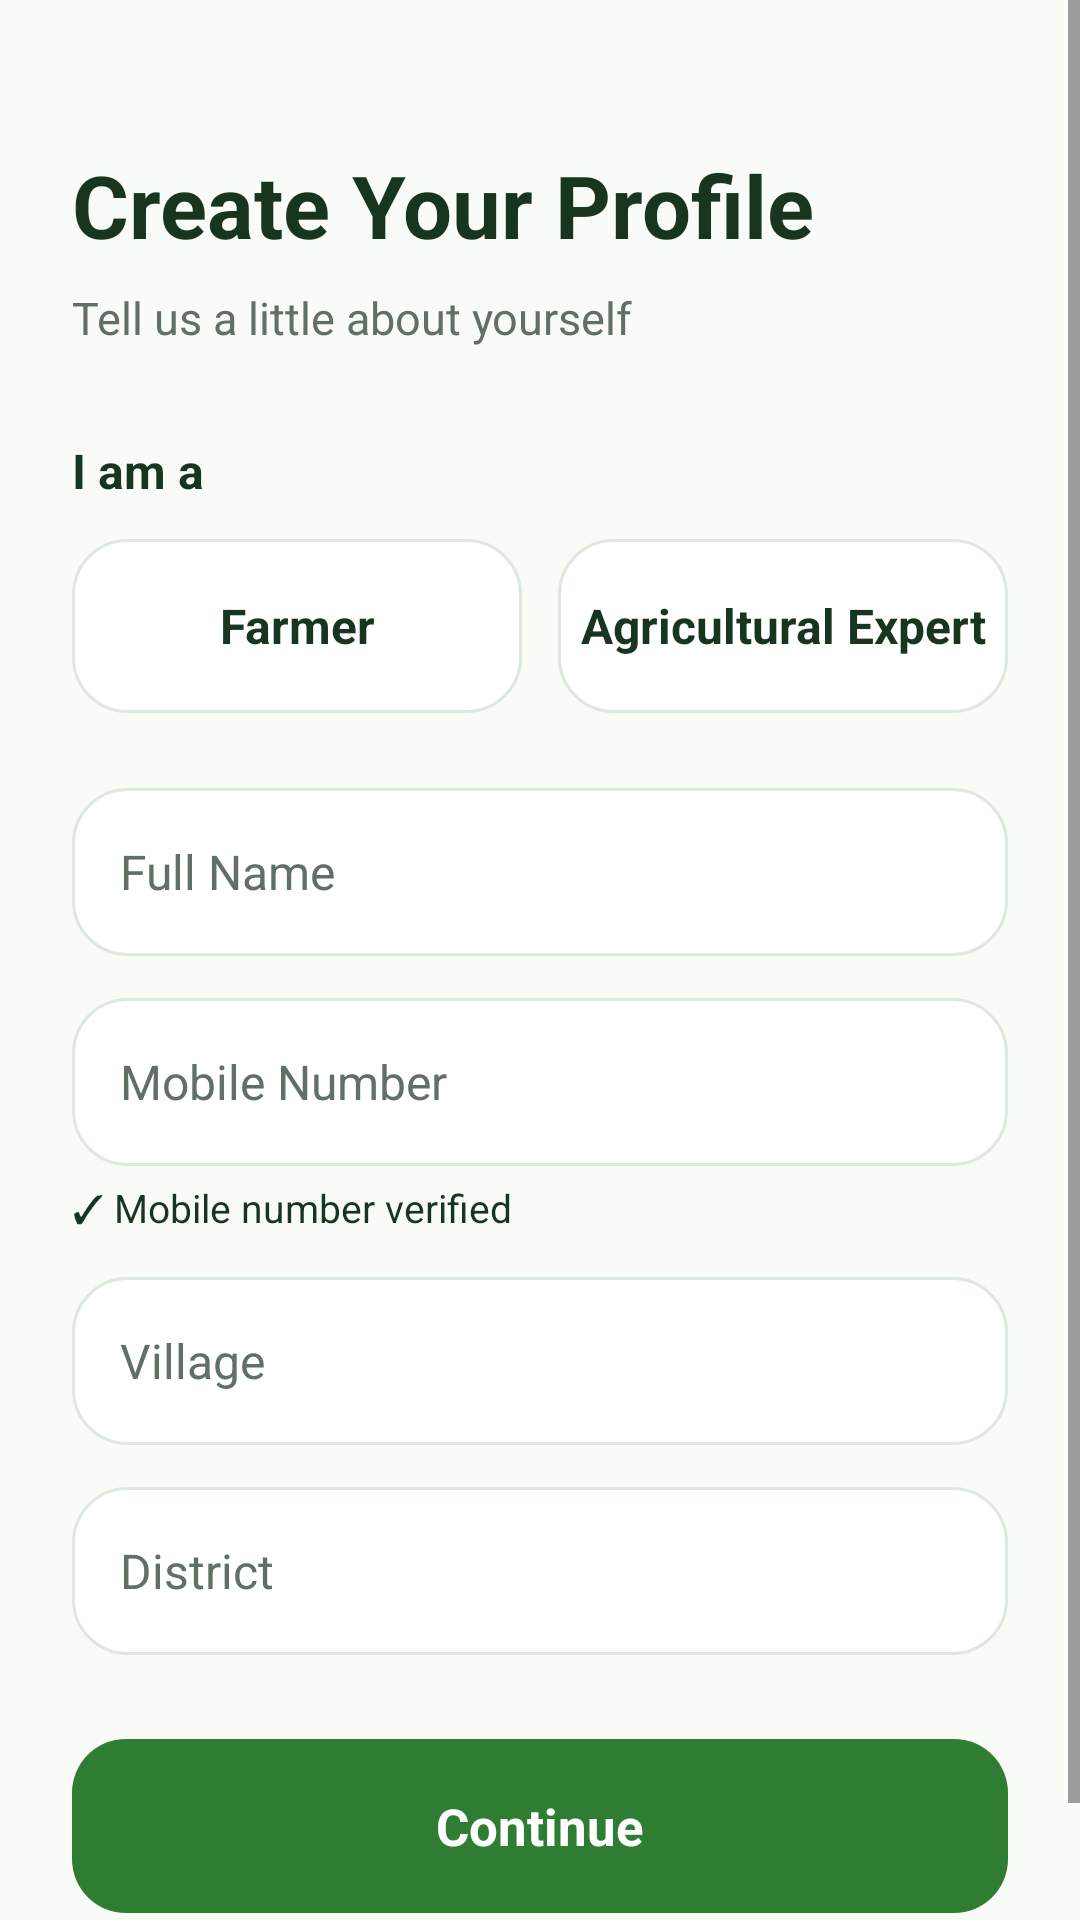

This screen was rendered from an Android layout file. Write that file and the resources it references.
<!-- AndroidManifest.xml: application theme Theme.KisanSathi -->
<!-- res/layout/activity_profile.xml -->
<?xml version="1.0" encoding="utf-8"?>
<ScrollView xmlns:android="http://schemas.android.com/apk/res/android"
    android:layout_width="match_parent"
    android:layout_height="match_parent"
    android:background="@color/kisan_background"
    android:fillViewport="true">

    <LinearLayout
        android:layout_width="match_parent"
        android:layout_height="wrap_content"
        android:orientation="vertical"
        android:padding="24dp">

        

        <TextView
            android:id="@+id/profileTitle"
            android:layout_width="match_parent"
            android:layout_height="wrap_content"
            android:layout_marginTop="25dp"
            android:text="@string/create_profile"
            android:textColor="@color/dark_green"
            android:textSize="29sp"
            android:textStyle="bold" />

        <TextView
            android:id="@+id/profileSubtitle"
            android:layout_width="match_parent"
            android:layout_height="wrap_content"
            android:layout_marginTop="8dp"
            android:text="@string/profile_subtitle"
            android:textColor="@color/secondary_text"
            android:textSize="15sp" />

        

        <TextView
            android:id="@+id/userTypeLabel"
            android:layout_width="wrap_content"
            android:layout_height="wrap_content"
            android:layout_marginTop="30dp"
            android:text="@string/i_am_a"
            android:textColor="@color/dark_green"
            android:textSize="16sp"
            android:textStyle="bold" />

        <LinearLayout
            android:id="@+id/userTypeContainer"
            android:layout_width="match_parent"
            android:layout_height="wrap_content"
            android:layout_marginTop="12dp"
            android:orientation="horizontal">

            <TextView
                android:id="@+id/farmerOption"
                android:layout_width="0dp"
                android:layout_height="58dp"
                android:layout_weight="1"
                android:background="@drawable/language_card"
                android:gravity="center"
                android:text="@string/farmer"
                android:textColor="@color/dark_green"
                android:textSize="16sp"
                android:textStyle="bold" />

            <TextView
                android:id="@+id/expertOption"
                android:layout_width="0dp"
                android:layout_height="58dp"
                android:layout_marginStart="12dp"
                android:layout_weight="1"
                android:background="@drawable/language_card"
                android:gravity="center"
                android:text="@string/expert"
                android:textColor="@color/dark_green"
                android:textSize="16sp"
                android:textStyle="bold" />

        </LinearLayout>

        

        <EditText
            android:id="@+id/nameInput"
            android:layout_width="match_parent"
            android:layout_height="56dp"
            android:layout_marginTop="25dp"
            android:background="@drawable/language_card"
            android:hint="@string/full_name"
            android:inputType="textPersonName|textCapWords"
            android:paddingStart="16dp"
            android:paddingEnd="16dp"
            android:textColor="@color/dark_green"
            android:textColorHint="@color/secondary_text"
            android:textSize="16sp" />

        

        <EditText
            android:id="@+id/mobileInput"
            android:layout_width="match_parent"
            android:layout_height="56dp"
            android:layout_marginTop="14dp"
            android:background="@drawable/language_card"
            android:hint="@string/mobile_number"
            android:inputType="phone"
            android:paddingStart="16dp"
            android:paddingEnd="16dp"
            android:textColor="@color/dark_green"
            android:textColorHint="@color/secondary_text"
            android:textSize="16sp" />

        <TextView
            android:id="@+id/mobileVerifiedText"
            android:layout_width="wrap_content"
            android:layout_height="wrap_content"
            android:layout_marginTop="5dp"
            android:text="✓ Mobile number verified"
            android:textColor="@color/dark_green"
            android:textSize="13sp" />

        

        <EditText
            android:id="@+id/villageInput"
            android:layout_width="match_parent"
            android:layout_height="56dp"
            android:layout_marginTop="14dp"
            android:background="@drawable/language_card"
            android:hint="@string/village"
            android:inputType="text|textCapWords"
            android:paddingStart="16dp"
            android:paddingEnd="16dp"
            android:textColor="@color/dark_green"
            android:textColorHint="@color/secondary_text"
            android:textSize="16sp" />

        

        <EditText
            android:id="@+id/districtInput"
            android:layout_width="match_parent"
            android:layout_height="56dp"
            android:layout_marginTop="14dp"
            android:background="@drawable/language_card"
            android:hint="@string/district"
            android:inputType="text|textCapWords"
            android:paddingStart="16dp"
            android:paddingEnd="16dp"
            android:textColor="@color/dark_green"
            android:textColorHint="@color/secondary_text"
            android:textSize="16sp" />

        

        <TextView
            android:id="@+id/profileContinueButton"
            android:layout_width="match_parent"
            android:layout_height="58dp"
            android:layout_marginTop="28dp"
            android:layout_marginBottom="20dp"
            android:background="@drawable/continue_button"
            android:gravity="center"
            android:text="@string/continue_text"
            android:textColor="@color/white"
            android:textSize="17sp"
            android:textStyle="bold" />

    </LinearLayout>

</ScrollView>
<!-- resources referenced by this layout -->
<resources>
  <color name="dark_green">#17351F</color>
  <color name="kisan_background">#F8FBF6</color>
  <color name="secondary_text">#617064</color>
  <color name="white">#FFFFFF</color>
  <!-- drawable continue_button (drawable) -->
  <?xml version="1.0" encoding="utf-8"?>
  <shape xmlns:android="http://schemas.android.com/apk/res/android"
      android:shape="rectangle">
  
      <solid android:color="@color/primary_green" />
  
      <corners android:radius="18dp" />
  
      <padding
          android:left="20dp"
          android:top="10dp"
          android:right="20dp"
          android:bottom="10dp" />
  
  </shape>
  <!-- drawable language_card (drawable) -->
  <?xml version="1.0" encoding="utf-8"?>
  <selector xmlns:android="http://schemas.android.com/apk/res/android">
  
      <item android:state_pressed="true">
          <shape android:shape="rectangle">
              <solid android:color="@color/soft_green" />
              <corners android:radius="18dp" />
              <stroke
                  android:width="1dp"
                  android:color="@color/primary_green" />
          </shape>
      </item>
  
      <item>
          <shape android:shape="rectangle">
              <solid android:color="@color/white" />
              <corners android:radius="18dp" />
              <stroke
                  android:width="1dp"
                  android:color="#DDE8DE" />
          </shape>
      </item>
  
  </selector>
  <string name="continue_text" translatable="false">Continue</string>
  <string name="create_profile" translatable="false">Create Your Profile</string>
  <string name="district">District</string>
  <string name="expert" translatable="false">Agricultural Expert</string>
  <string name="farmer" translatable="false">Farmer</string>
  <string name="full_name">Full Name</string>
  <string name="i_am_a">I am a</string>
  <string name="mobile_number">Mobile Number</string>
  <string name="profile_subtitle" translatable="false">Tell us a little about yourself</string>
  <string name="village">Village</string>
  <style name="Theme.KisanSathi" parent="Base.Theme.KisanSathi" />
  <color name="primary_green">#2E7D32</color>
  <color name="soft_green">#E8F5E9</color>
  <style name="Base.Theme.KisanSathi" parent="Theme.Material3.DayNight.NoActionBar">
          
          
      </style>
</resources>
